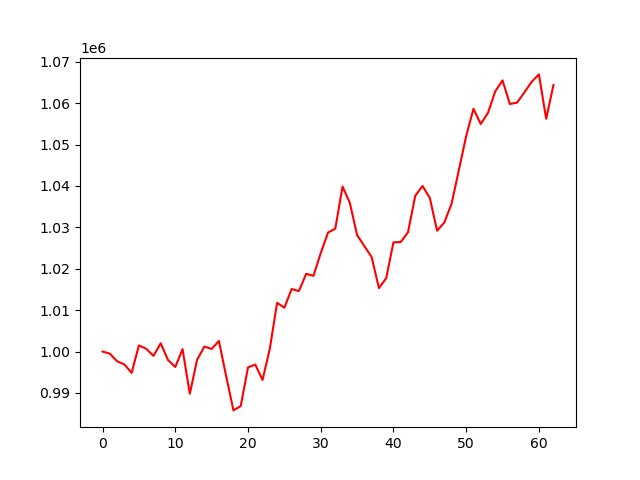

Data behind this chart, as committed beside it:
account_value, date, daily_return
1000000, 2023-04-28, 
999499, 2023-05-01, -0.0005013
997650, 2023-05-02, -0.00185
996884, 2023-05-03, -0.0007678
994854, 2023-05-04, -0.002036
1001470, 2023-05-05, 0.00665
1000673, 2023-05-08, -0.0007955
998953, 2023-05-09, -0.001718
1001992, 2023-05-10, 0.003042
997956, 2023-05-11, -0.004028
996268, 2023-05-12, -0.001692
1000577, 2023-05-15, 0.004325
989810, 2023-05-16, -0.01076
998010, 2023-05-17, 0.008284
1001203, 2023-05-18, 0.003199
1000630, 2023-05-19, -0.0005719
1002540, 2023-05-22, 0.001909
994026, 2023-05-23, -0.008492
985785, 2023-05-24, -0.008291
986834, 2023-05-25, 0.001064
996177, 2023-05-26, 0.009468
996849, 2023-05-30, 0.0006745
993144, 2023-05-31, -0.003717
1000683, 2023-06-01, 0.007592
1011769, 2023-06-02, 0.01108
1010583, 2023-06-05, -0.001172
1015097, 2023-06-06, 0.004467
1014612, 2023-06-07, -0.0004774
1018759, 2023-06-08, 0.004087
1018289, 2023-06-09, -0.0004613
1023772, 2023-06-12, 0.005385
1028736, 2023-06-13, 0.004848
1029674, 2023-06-14, 0.0009123
1039841, 2023-06-15, 0.009874
1035920, 2023-06-16, -0.003771
1028129, 2023-06-20, -0.007521
1025473, 2023-06-21, -0.002583
1022833, 2023-06-22, -0.002575
1015308, 2023-06-23, -0.007357
1017705, 2023-06-26, 0.002361
1026364, 2023-06-27, 0.008509
1026463, 2023-06-28, 9.695391035702272e-05
1028795, 2023-06-29, 0.002271
1037636, 2023-06-30, 0.008593
1039978, 2023-07-03, 0.002257
1037095, 2023-07-05, -0.002773
1029182, 2023-07-06, -0.007629
1031171, 2023-07-07, 0.001932
1035766, 2023-07-10, 0.004456
1043884, 2023-07-11, 0.007838
1052034, 2023-07-12, 0.007808
1058633, 2023-07-13, 0.006273
1054955, 2023-07-14, -0.003474
1057645, 2023-07-17, 0.00255
1062862, 2023-07-18, 0.004932
1065487, 2023-07-19, 0.00247
1059788, 2023-07-20, -0.005349
1060115, 2023-07-21, 0.0003092
1062582, 2023-07-24, 0.002327
1065131, 2023-07-25, 0.002399
... 3 more rows
